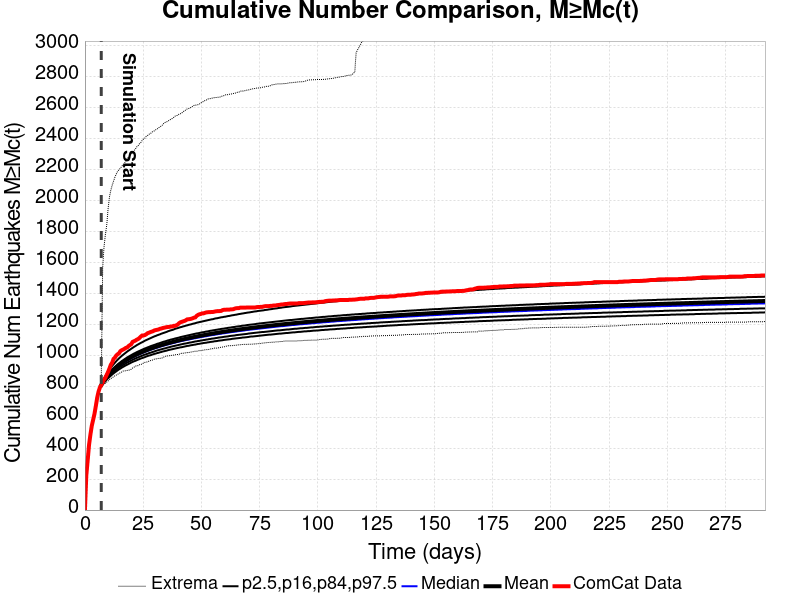

Source data for this figure (header and first rows):
Time (days), ComCat Data, Simulation Mean, Simulation Median, Simulation Mode, Simulation Minimum, Simulation Maximum, 2.5 %-ile, 16 %-ile, 84 %-ile, 97.5 %-ile
0.0, 0.0, , , , , , , , , 
0.5851, 224.0, , , , , , , , , 
1.17, 320.0, , , , , , , , , 
1.755, 420.0, , , , , , , , , 
2.34, 486.0, , , , , , , , , 
2.925, 543.0, , , , , , , , , 
3.51, 582.0, , , , , , , , , 
4.095, 621.0, , , , , , , , , 
4.68, 672.0, , , , , , , , , 
5.266, 726.0, , , , , , , , , 
5.851, 765.0, , , , , , , , , 
6.436, 792.0, , , , , , , , , 
7.021, 807.0, 807, 806.5, 806.5, 806.5, 860.5, 806.5, 806.5, 807.5, 808.5
7.606, 824.0, 821.6, 821.5, 820.5, 806.5, 1564, 813.5, 817.5, 825.5, 831.5
8.191, 842.0, 835.1, 834.5, 832.5, 813.5, 1698, 823.5, 828.5, 840.5, 849.5
8.776, 854.0, 847.5, 846.5, 844.5, 819.5, 1778, 833.5, 839.5, 853.5, 865.5
9.361, 873.0, 859, 857.5, 858.5, 826.5, 1840, 842.5, 849.5, 866.5, 880.5
9.946, 892.0, 869.8, 867.5, 867.5, 833.5, 1946, 851.5, 859.5, 877.5, 894.5
10.53, 914.0, 879.8, 877.5, 877.5, 843.5, 2021, 859.5, 868.5, 888.5, 907.5
11.12, 938.0, 889.3, 886.5, 884.5, 848.5, 2065, 867.5, 876.5, 898.5, 919.5
11.7, 952.0, 898.2, 895.5, 892.5, 855.5, 2097, 875.5, 884.5, 907.5, 931.5
12.29, 976.0, 906.5, 903.5, 901.5, 859.5, 2123, 882.5, 892.5, 916.5, 941.5
12.87, 984.0, 914.5, 911.5, 909.5, 867.5, 2149, 889.5, 899.5, 924.5, 951.5
13.46, 998.0, 922, 918.5, 917.5, 871.5, 2169, 895.5, 906.5, 932.5, 961.5
14.04, 1006, 929.2, 925.5, 924.5, 876.5, 2187, 902.5, 913.5, 940.5, 970.5
14.63, 1012, 936.1, 932.5, 928.5, 882.5, 2196, 908.5, 919.5, 947.5, 979.5
15.21, 1026, 942.7, 938.5, 934.5, 886.5, 2207, 913.5, 925.5, 954.5, 987.5
15.8, 1032, 949, 944.5, 941.5, 891.5, 2218, 919.5, 931.5, 961.5, 995.5
16.38, 1036, 955.1, 950.5, 948.5, 897.5, 2231, 924.5, 936.5, 967.5, 1002
16.97, 1041, 960.9, 956.5, 952.5, 898.5, 2238, 929.5, 941.5, 973.5, 1009
17.55, 1047, 966.4, 961.5, 959.5, 899.5, 2252, 934.5, 947.5, 979.5, 1016
18.14, 1050, 971.8, 966.5, 960.5, 901.5, 2269, 938.5, 952.5, 985.5, 1023
18.72, 1059, 976.9, 971.5, 972.5, 902.5, 2278, 943.5, 956.5, 990.5, 1029
19.31, 1065, 981.9, 976.5, 974.5, 905.5, 2291, 947.5, 961.5, 995.5, 1035
19.89, 1071, 986.7, 981.5, 980.5, 909.5, 2300, 952.5, 965.5, 1000, 1041
20.48, 1086, 991.4, 985.5, 983.5, 917.5, 2310, 956.5, 970.5, 1005, 1047
21.06, 1090, 995.9, 990.5, 987.5, 922.5, 2321, 960.5, 974.5, 1010, 1053
21.65, 1094, 1000, 994.5, 990.5, 929.5, 2330, 963.5, 978.5, 1014, 1058
22.23, 1100, 1005, 998.5, 995.5, 931.5, 2344, 967.5, 982.5, 1019, 1064
22.82, 1104, 1009, 1002, 1000, 932.5, 2352, 971.5, 985.5, 1023, 1069
23.4, 1111, 1013, 1006, 1006, 938.5, 2364, 974.5, 989.5, 1027, 1074
23.99, 1120, 1017, 1010, 1007, 938.5, 2372, 978.5, 993.5, 1031, 1079
24.57, 1127, 1020, 1013, 1011, 945.5, 2386, 981.5, 996.5, 1035, 1083
25.16, 1127, 1024, 1017, 1014, 948.5, 2395, 984.5, 1000, 1039, 1088
25.74, 1130, 1028, 1021, 1016, 953.5, 2401, 987.5, 1003, 1043, 1093
26.33, 1135, 1031, 1024, 1021, 955.5, 2413, 991.5, 1006, 1046, 1097
26.91, 1142, 1035, 1027, 1023, 956.5, 2418, 994.5, 1009, 1050, 1101
27.5, 1145, 1038, 1031, 1024, 961.5, 2426, 997.5, 1013, 1053, 1105
28.08, 1149, 1041, 1034, 1030, 964.5, 2429, 999.5, 1015, 1057, 1109
28.67, 1152, 1044, 1037, 1035, 967.5, 2439, 1002, 1018, 1060, 1113
29.25, 1155, 1047, 1040, 1036, 969.5, 2444, 1005, 1021, 1063, 1117
29.84, 1160, 1050, 1043, 1041, 974.5, 2448, 1008, 1024, 1066, 1121
30.42, 1162, 1053, 1046, 1042, 976.5, 2455, 1010, 1027, 1069, 1124
31.01, 1164, 1056, 1048, 1045, 976.5, 2460, 1013, 1030, 1073, 1128
31.59, 1166, 1059, 1051, 1049, 979.5, 2468, 1015, 1032, 1075, 1131
32.18, 1170, 1062, 1054, 1048, 979.5, 2472, 1018, 1035, 1078, 1134
32.76, 1172, 1065, 1057, 1051, 981.5, 2479, 1020, 1037, 1081, 1138
33.35, 1175, 1067, 1059, 1055, 982.5, 2487, 1023, 1040, 1084, 1141
33.93, 1177, 1070, 1062, 1060, 988.5, 2498, 1025, 1042, 1087, 1144
34.52, 1179, 1072, 1064, 1060, 992.5, 2503, 1027, 1044, 1089, 1147
... 440 more rows
